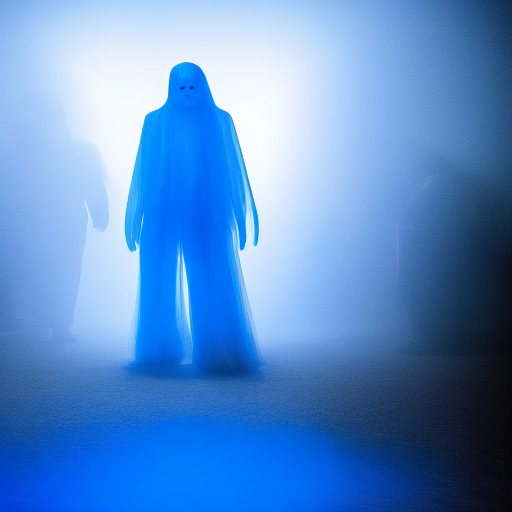
Generation parameters embedded in this image by AUTOMATIC1111 Stable Diffusion web UI or a fork of it (Forge, ...) (PNG 'parameters' text chunk):
A human-sized, humanoid, (Blue ghosty monster), (horror), white background, full body, detail, indoor, in the center of photo, dimly lit
Negative prompt: multiple roles, no face, nsfw, lowres, bad anatomy, bad hands, text, error, missing fingers,extra digit, fewer digits, cropped, worst quality, low quality, normal quality, jpeg artifacts, signature, watermark, username, blurry
Steps: 30, Sampler: Euler a, CFG scale: 7, Seed: 3843304546, Size: 512x512, Model hash: 14749efc0a, Model: sd-v1-4-full-ema